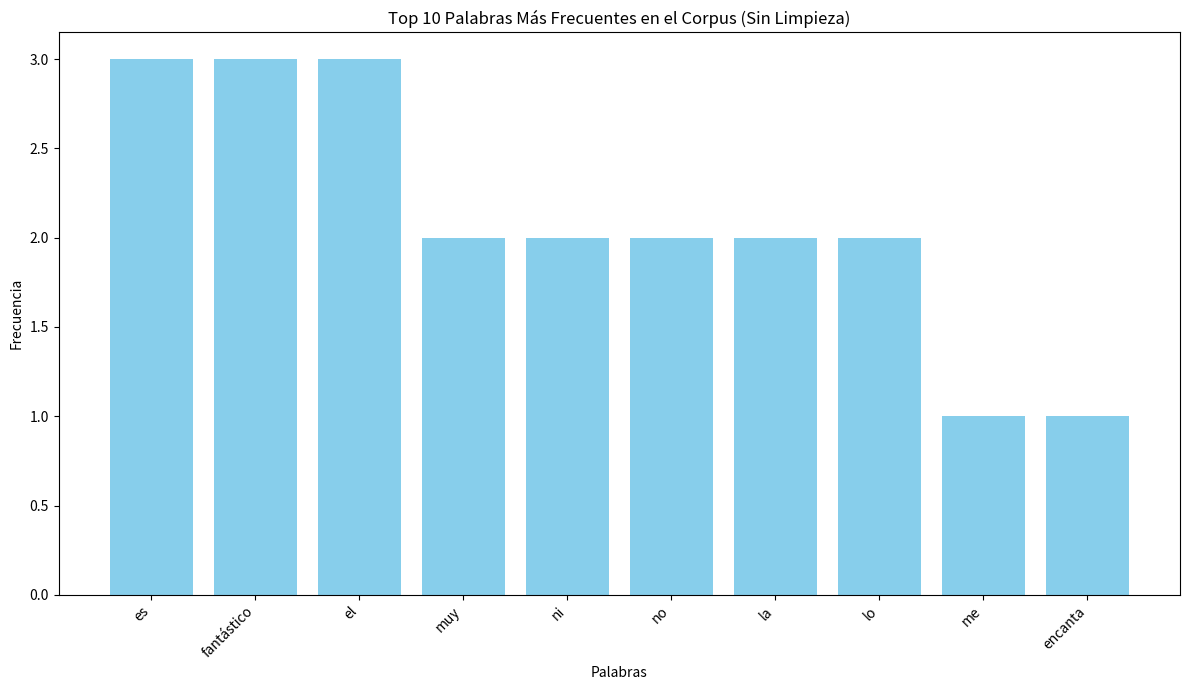

Write Python code to recreate this figure.
# --- EJERCICIO 1: LA ANATOMÍA DEL TEXTO Y VISUALIZACIÓN DE FRECUENCIAS ---

# --- CONTEXTO ---
# Objetivo: Aprender el primer paso fundamental en cualquier tarea de NLP: convertir texto no estructurado
# en datos cuantitativos (frecuencias) y visualizar estos datos para obtener una primera impresión del contenido.
#
# Nuestra "Base de Datos":
# Por ahora, es un "corpus controlado": una simple lista de frases en Python.
# Esto nos permite experimentar en un laboratorio aislado, sin preocuparnos por la complejidad de
# leer archivos, conectarnos a APIs o limpiar datos del mundo real. Nos centramos 100% en la técnica.

# --- IMPORTACIONES --- 
# Importamos las herramientas que necesitaremos.

import re
from collections import Counter
import matplotlib.pyplot as plt

# --- NUESTRO CORPUS (BASE DE DATOS DE TEXTO) ---
corpus = [
    "Me encanta este producto, es fantástico y muy útil.",
    "El servicio al cliente fue terrible, muy decepcionante.",
    "El precio es adecuado, ni caro ni barato.",
    "No volvería a comprar, la calidad es pésima.",
    "Una experiencia increíble, lo recomiendo totalmente.",
    "El envío tardó más de lo esperado.",
    "Fantástico, simplemente fantástico.",
    "No está mal, pero podría mejorar en algunos aspectos.",
    "La batería dura poquísimo, un desastre."
]

# --- PROCESAMIENTO ---

# 1. Unificar todo el texto
# Para analizar la frecuencia en todo el corpus, primero unimos todas las frases en un único bloque de texto.
print("Paso 1: Unificando el corpus en un solo bloque de texto...")
all_text = ' '.join(corpus)
print(f"Texto completo: '{all_text[:100]}...'")

# 2. Normalización: Convertir a minúsculas
# Esto es crucial para que palabras como "Fantástico" y "fantástico" se cuenten como una sola.
print("\nPaso 2: Normalizando el texto a minúsculas...")
all_text_lower = all_text.lower()
print(f"Texto normalizado: '{all_text_lower[:100]}...'")

# 3. Tokenización: Dividir el texto en palabras (tokens)
# Usamos una expresión regular `\b\w+\b` que es más robusta que un simple `.split()`.
# `\b` asegura que solo cojamos palabras completas, ignorando signos de puntuación como comas o puntos.
print("\nPaso 3: Tokenizando el texto en palabras...")
words = re.findall(r'\b\w+\b', all_text_lower)
print(f"Primeras 20 palabras (tokens): {words[:20]}")

# 4. Conteo de Frecuencias
# `collections.Counter` es una herramienta de Python extremadamente eficiente para contar la frecuencia de elementos en una lista.
print("\nPaso 4: Contando la frecuencia de cada palabra...")
word_counts = Counter(words)

# `most_common(10)` nos da una lista de las 10 tuplas (palabra, frecuencia) más comunes.
top_10_words = word_counts.most_common(10)

print("\n--- RESULTADOS DEL ANÁLISIS DE FRECUENCIA ---")
print("Top 10 palabras más frecuentes (antes de la limpieza):")
for word, count in top_10_words:
    print(f"- '{word}': {count} veces")

# 5. Total de palabras
# Calculamos la longitud de la lista 'words' para saber cuántas palabras hay en total.
print(f"\nPaso 5: Calculando el total de palabras...")
total_words = len(words)
print(f"Total de palabras en el corpus: {total_words}")

# 6. Palabras únicas
# El objeto Counter (word_counts) ya contiene las palabras únicas como llaves.
print("\nPaso 6: Calculando el número de palabras únicas...")
unique_words = len(word_counts)
print(f"Número de palabras únicas: {unique_words}")

# --- VISUALIZACIÓN ---
# Un análisis no está completo si no podemos comunicarlo visualmente.

print("\nGenerando gráfico de barras... (una ventana nueva debería aparecer)")

# Desempaquetamos las palabras y sus conteos en dos listas separadas para el gráfico.
words_for_plot, counts_for_plot = zip(*top_10_words)

# Creamos la figura y los ejes para el gráfico.
plt.figure(figsize=(12, 7))
plt.bar(words_for_plot, counts_for_plot, color='skyblue')

# Añadimos títulos y etiquetas para que el gráfico sea legible.
plt.title('Top 10 Palabras Más Frecuentes en el Corpus (Sin Limpieza)')
plt.xlabel('Palabras')
plt.ylabel('Frecuencia')
plt.xticks(rotation=45, ha="right") # Rotamos las etiquetas para que no se solapen
plt.tight_layout() # Ajusta el gráfico para que todo quepa bien

# Mostramos el gráfico. Esto abrirá una nueva ventana.
plt.show()

print("\n--- FIN DEL EJERCICIO 1 ---")
print("Observación: Nota cómo palabras como 'es', 'el', 'y', 'muy' dominan el gráfico.")
print("Estas son 'stopwords' y no aportan mucho significado. ¡Esto es lo que solucionaremos en el siguiente ejercicio!")
